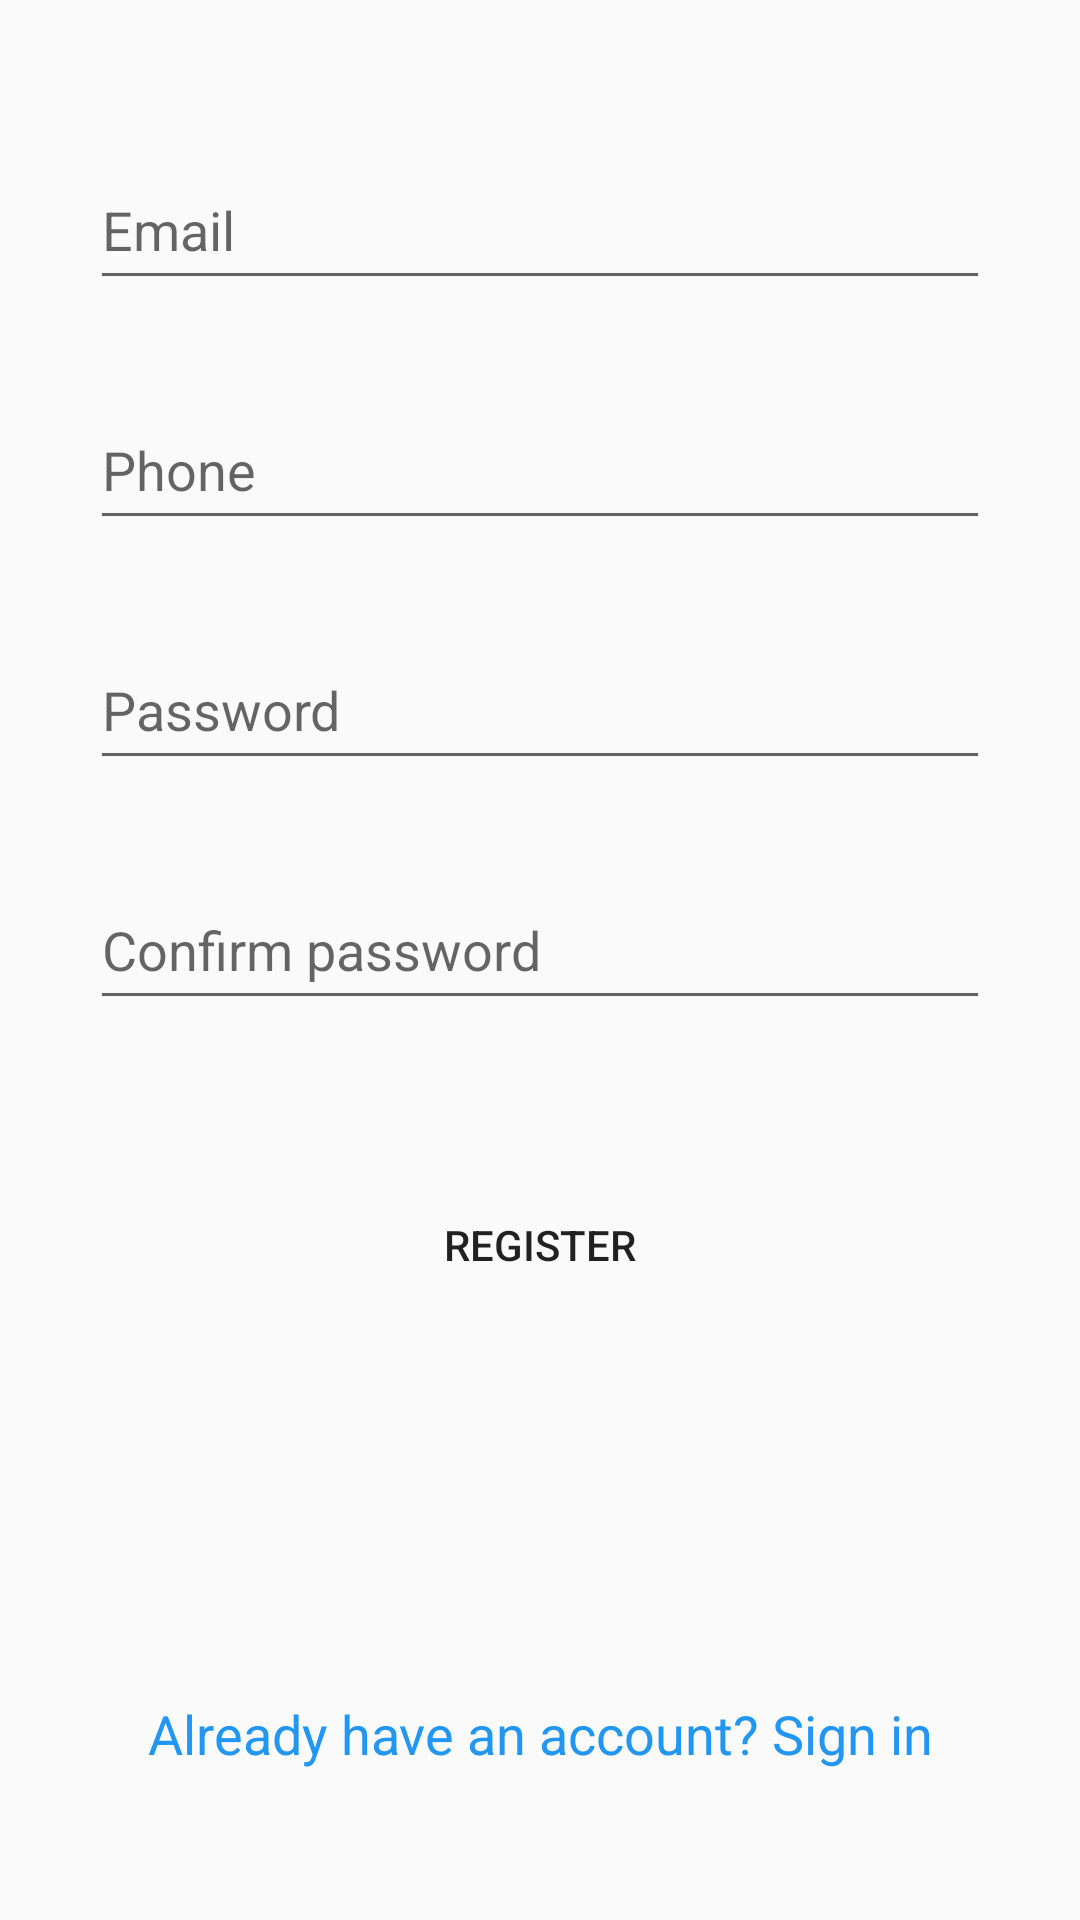

Reconstruct the res/layout file that produces this screen, plus the resources it refers to.
<!-- AndroidManifest.xml: application theme AppTheme -->
<!-- res/layout/activity_registry.xml -->
<?xml version="1.0" encoding="utf-8"?>
<androidx.constraintlayout.widget.ConstraintLayout xmlns:android="http://schemas.android.com/apk/res/android"
    xmlns:app="http://schemas.android.com/apk/res-auto"
    xmlns:tools="http://schemas.android.com/tools"
    android:layout_width="match_parent"
    android:layout_height="match_parent"
    android:clickable="true"
    android:focusableInTouchMode="true"
    tools:context=".Activity.RegistryActivity">

    <EditText
        android:id="@+id/editText_register_email"
        android:layout_width="300dp"
        android:layout_height="50dp"
        android:layout_marginTop="50dp"
        android:ems="10"

        android:hint="Email"
        android:inputType="textEmailAddress"
        app:layout_constraintLeft_toLeftOf="parent"
        app:layout_constraintRight_toRightOf="parent"
        app:layout_constraintTop_toTopOf="parent" />

    <EditText
        android:id="@+id/editText_register_phone"
        android:layout_width="300dp"
        android:layout_height="50dp"
        android:layout_marginTop="30dp"
        android:ems="10"

        android:hint="Phone"
        android:inputType="textEmailAddress"
        app:layout_constraintLeft_toLeftOf="parent"
        app:layout_constraintRight_toRightOf="parent"
        app:layout_constraintTop_toBottomOf="@id/editText_register_email" />

    <EditText
        android:id="@+id/editText_register_password"
        android:layout_width="300dp"
        android:layout_height="50dp"
        android:layout_marginTop="30dp"
        android:ems="10"

        android:hint="Password"
        android:inputType="textPassword"
        app:layout_constraintLeft_toLeftOf="parent"
        app:layout_constraintRight_toRightOf="parent"
        app:layout_constraintTop_toBottomOf="@id/editText_register_phone" />

    <EditText
        android:id="@+id/editText_register_confirmpassword"
        android:layout_width="300dp"
        android:layout_height="50dp"
        android:layout_marginTop="30dp"
        android:ems="10"

        android:hint="Confirm password"
        android:inputType="textPassword"
        app:layout_constraintLeft_toLeftOf="parent"
        app:layout_constraintRight_toRightOf="parent"
        app:layout_constraintTop_toBottomOf="@id/editText_register_password" />

    <TextView
        android:id="@+id/textView_register_signin"
        android:layout_width="wrap_content"
        android:layout_height="wrap_content"
        android:layout_marginBottom="50dp"

        android:clickable="true"
        android:onClick="onSigninButtonClick"
        android:text="Already have an account? Sign in"
        android:textSize="18sp"
        android:textColor="#2196F3"

        app:layout_constraintBottom_toBottomOf="parent"
        app:layout_constraintLeft_toLeftOf="parent"
        app:layout_constraintRight_toRightOf="parent" />

    <Button
        android:layout_width="200dp"
        android:layout_height="50dp"
        android:background="@drawable/ripple_effect"

        android:onClick="onReigsterButtonClick"
        android:text="Register"

        android:layout_marginTop="50dp"
        app:layout_constraintLeft_toLeftOf="parent"
        app:layout_constraintRight_toRightOf="parent"
        app:layout_constraintTop_toBottomOf="@id/editText_register_confirmpassword"/>

</androidx.constraintlayout.widget.ConstraintLayout>
<!-- resources referenced by this layout -->
<resources>
  <style name="AppTheme" parent="Theme.AppCompat.Light.DarkActionBar">
          
          <item name="colorPrimary">@color/colorPrimary</item>
          <item name="colorPrimaryDark">@color/colorPrimaryDark</item>
          <item name="colorAccent">@color/colorAccent</item>
      </style>
  <color name="colorPrimary">#008577</color>
  <color name="colorPrimaryDark">#00574B</color>
  <color name="colorAccent">#D81B60</color>
</resources>
